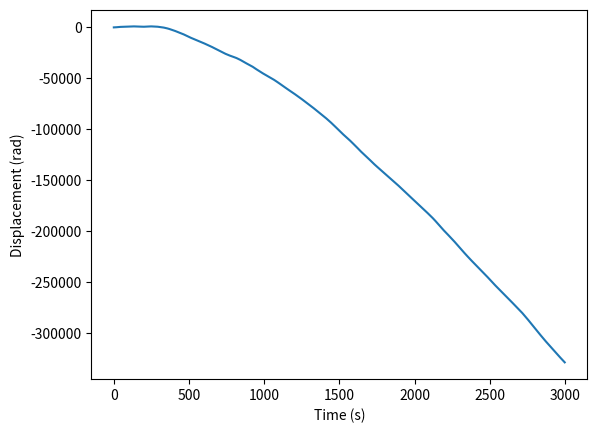
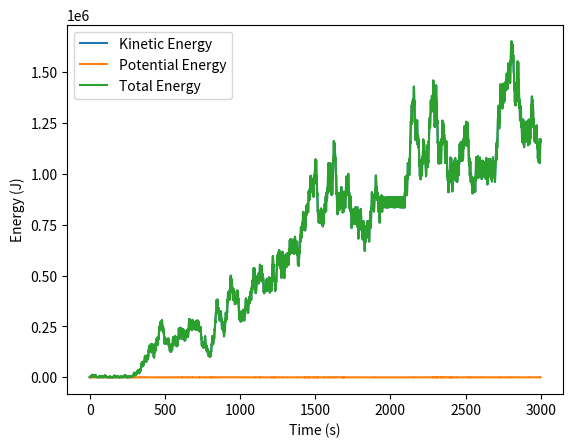
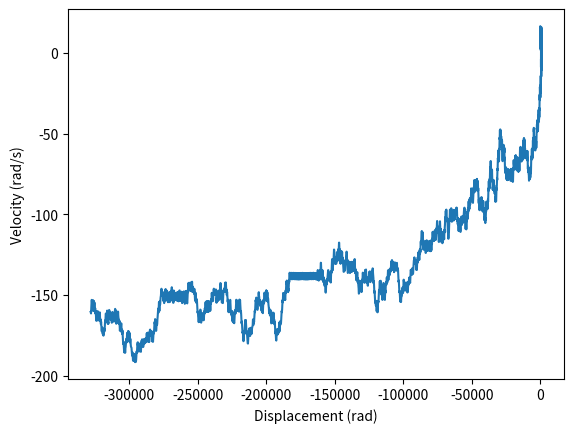

Generate these figures, in order, with matplotlib:
'''
example
'''

import numpy as np
from math import *
import matplotlib.pyplot as plt

def simplePendulumSimulation(theta0, omega0, tau, m, g, l, numSteps, plotFlag):
	'''
	def
	'''
	# This function simulates a simple pendulum using the Euler-Cromer method.
	# Inputs: theta0 (the initial angle, in rad)
	#		  omega0 (the initial angular velocity, in rad/s)
	#		  tau (the time step)
	#		  m (mass of the pendulum)
	#	      g (gravitational constant)
	#		  l (length of the pendulum)
	#		  numSteps (number of time steps to take, in s)
	#	      plotFlag (set to 1 if you want plots, 0 otherwise)
	# Outputs: t_vec (the time vector)
	#		   theta_vec (the angle vector)

	# initialize vectors

	time_vec = [0]*numSteps
	theta_vec = [0]*numSteps
	omega_vec = [0]*numSteps
	KE_vec = [0]*numSteps
	PE_vec = [0]*numSteps

	# set initial conditions

	theta = theta0
	omega = omega0
	#time = 0

	# begin time stepping

	for i in range(0,numSteps):

		omega_old = omega
		theta_old = theta
		# update the values
		omega = omega_old - (g/l)*sin(theta_old)*tau
		theta = theta_old + omega*tau
		# record the values
		time_vec[i] = tau*i
		theta_vec[i] = theta
		omega_vec[i] = omega
		KE_vec[i] = (1/2)*m*l**2*omega**2
		PE_vec[i] = m*g*l*(1-cos(theta))

	TE_vec = np.add(KE_vec,PE_vec)

	# make graphs

	if plotFlag == 1:

		plt.figure(0)
		plt.plot(time_vec,theta_vec)
		plt.xlabel('Time (s)')
		plt.ylabel('Displacement (rad)')
		#plt.savefig('plot1.png', bbox_inches='tight')

		plt.figure(1)
		plt.plot(time_vec,KE_vec,label='Kinetic Energy')
		plt.plot(time_vec,PE_vec,label='Potential Energy')
		plt.plot(time_vec,TE_vec,label='Total Energy')
		plt.legend(loc='upper left')
		plt.xlabel('Time (s)')
		plt.ylabel('Energy (J)')
		#plt.savefig('plot2.png', bbox_inches='tight')

		plt.figure(2)
		plt.plot(theta_vec,omega_vec)
		plt.xlabel('Displacement (rad)')
		plt.ylabel('Velocity (rad/s)')
		#plt.savefig('plot3.png', bbox_inches='tight')

		plt.show()

	# return the vectors

simplePendulumSimulation(4.71,  #theta0 (the initial angle, in rad)
						 1,     #omega0 (the initial angular velocity, in rad/s)
						 1,     #tau (the time step)
						 10,   #m (mass of the pendulum)
						 9.81,  #g (gravitational constant)
						 3,     #l (length of the pendulum)
						 3000,  #numSteps (number of time steps to take, in s)
						 1      #plotFlag (set to 1 if you want plots, 0 otherwise)
						 )

